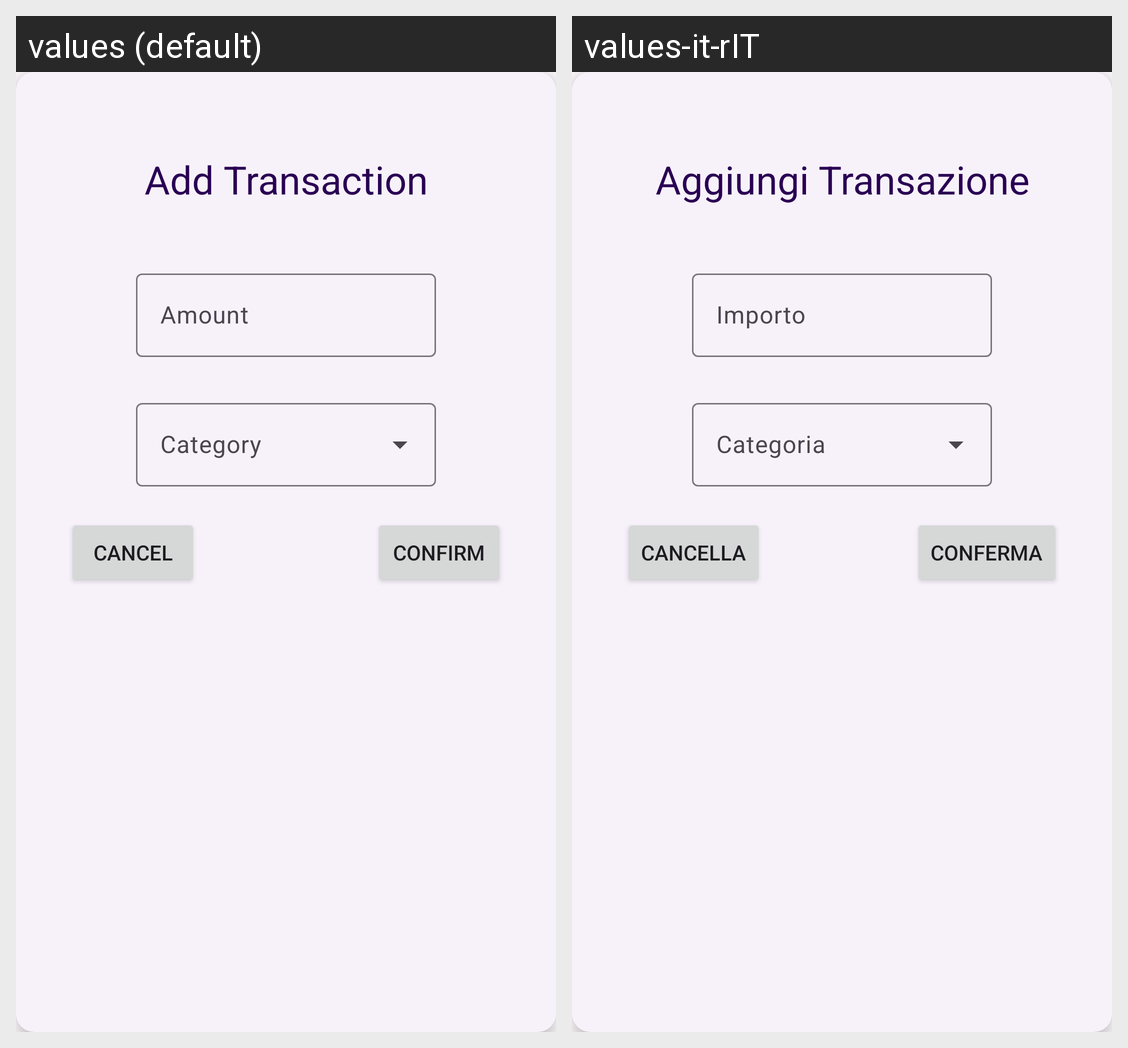

Translations of the strings shown on this Android screen, per locale in the grid:
Android screen res/layout/trans_popup.xml rendered under 2 locales, left to right: values (default), values-it-rIT. Device: Nexus 5 (rendered at 1080×1920; each locale shown at half size, 540×960, under a caption strip naming it); theme Theme.MD3.
Strings drawn on this screen, with the default value and each locale's value (text and hints the layout hard-codes, and strings that could not be matched under every locale, appear in the picture but are not listed):

add_transaction
  values: Add Transaction
  values-it-rIT: Aggiungi Transazione

amount
  values: Amount
  values-it-rIT: Importo

cancel
  values: Cancel
  values-it-rIT: Cancella

confirm
  values: Confirm
  values-it-rIT: Conferma
